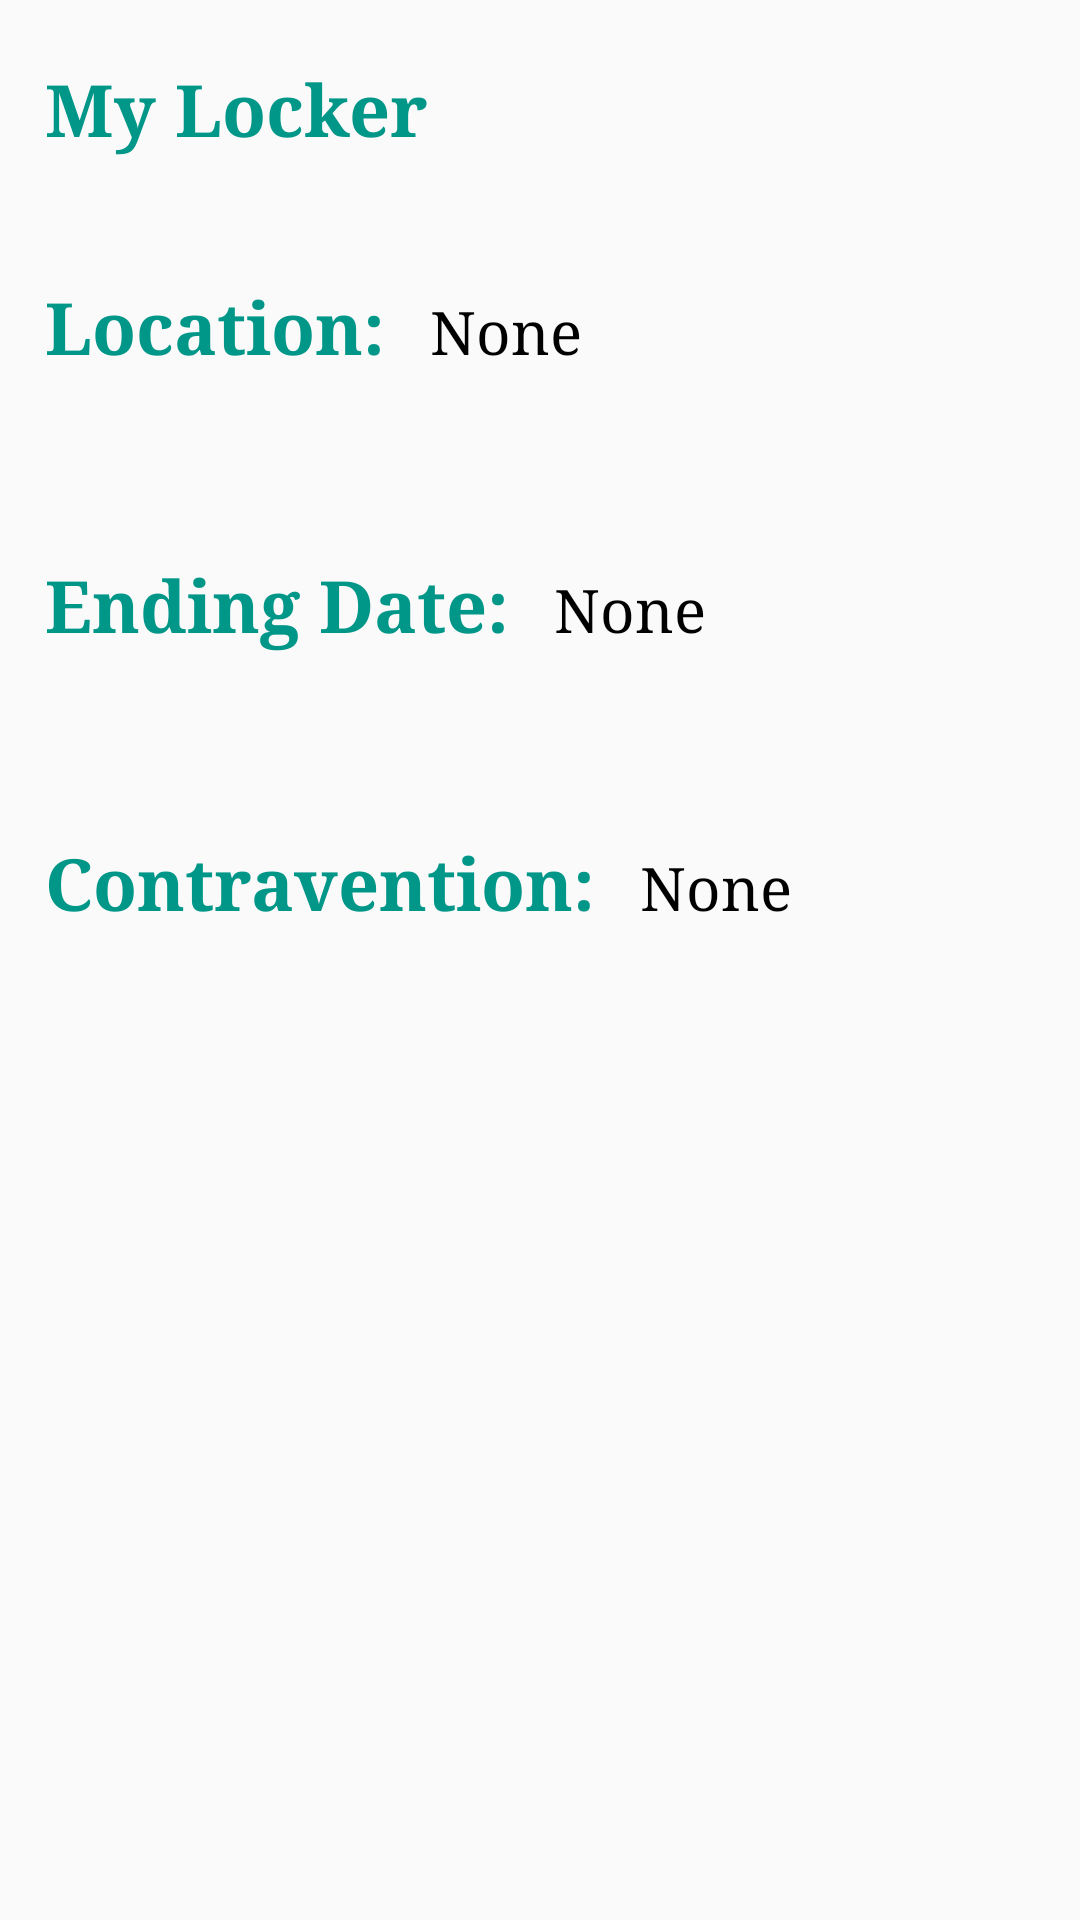

Produce the Android XML layout that renders to this screen, including the resource entries it uses.
<!-- AndroidManifest.xml: activity theme AppTheme -->
<!-- res/layout/activity_my_locker_user.xml -->
<LinearLayout xmlns:android="http://schemas.android.com/apk/res/android"
    android:layout_width="match_parent"
    android:layout_height="match_parent"
    android:orientation="vertical">

    <TextView
        android:layout_width="wrap_content"
        android:layout_height="wrap_content"
        android:layout_marginLeft="15dp"
        android:layout_marginTop="20dp"
        android:text="My Locker"
        android:textColor="@color/colorPrimary"
        android:textSize="24sp"
        android:textStyle="bold"
        android:typeface="serif" />

    <LinearLayout
        android:layout_width="match_parent"
        android:layout_height="wrap_content"
        android:orientation="horizontal">

        <TextView
            android:id="@+id/textView9"
            android:layout_width="wrap_content"
            android:layout_height="wrap_content"
            android:layout_marginLeft="15dp"
            android:layout_marginTop="40dp"
            android:text="Location:"
            android:textColor="@color/colorPrimary"
            android:textSize="24sp"
            android:textStyle="bold"
            android:typeface="serif" />

        <TextView
            android:id="@+id/tvLocationMylocker"
            android:layout_width="wrap_content"
            android:layout_height="wrap_content"
            android:layout_marginLeft="15dp"
            android:layout_marginTop="40dp"
            android:text="None"
            android:textColor="@color/BLACK"
            android:textSize="20sp"
            android:typeface="serif" />
    </LinearLayout>

    <LinearLayout
        android:layout_width="match_parent"
        android:layout_height="wrap_content"
        android:orientation="horizontal">

        <TextView
            android:id="@+id/textView10"
            android:layout_width="wrap_content"
            android:layout_height="wrap_content"
            android:layout_marginLeft="15dp"
            android:layout_marginTop="60dp"
            android:text="Ending Date:"
            android:textColor="@color/colorPrimary"
            android:textSize="24sp"
            android:textStyle="bold"
            android:typeface="serif" />

        <TextView
            android:id="@+id/tvEndingDateMylocker"
            android:layout_width="wrap_content"
            android:layout_height="wrap_content"
            android:layout_marginLeft="15dp"
            android:layout_marginTop="60dp"
            android:text="None"
            android:textColor="@color/BLACK"
            android:textSize="20sp"
            android:typeface="serif" />
    </LinearLayout>

    <LinearLayout
        android:layout_width="match_parent"
        android:layout_height="wrap_content"
        android:orientation="horizontal">

        <TextView
            android:id="@+id/textView11"
            android:layout_width="wrap_content"
            android:layout_height="wrap_content"
            android:layout_marginLeft="15dp"
            android:layout_marginTop="60dp"
            android:text="Contravention:"
            android:textColor="@color/colorPrimary"
            android:textSize="24sp"
            android:textStyle="bold"
            android:typeface="serif" />

        <TextView
            android:id="@+id/tvContraMylocker"
            android:layout_width="wrap_content"
            android:layout_height="wrap_content"
            android:layout_marginLeft="15dp"
            android:layout_marginTop="60dp"
            android:text="None"
            android:textColor="@color/BLACK"
            android:textSize="20sp"
            android:typeface="serif" />
    </LinearLayout>
</LinearLayout>
<!-- resources referenced by this layout -->
<resources>
  <color name="BLACK">#000000</color>
  <color name="colorPrimary">#009688</color>
  <style name="AppTheme" parent="Theme.AppCompat.Light.DarkActionBar">
          
          <item name="colorPrimary">@color/colorPrimary</item>
          <item name="colorPrimaryDark">@color/colorPrimaryDark</item>
          <item name="colorAccent">@color/colorAccent</item>
      </style>
  <color name="colorPrimaryDark">#009688</color>
  <color name="colorAccent">#ff9e80</color>
</resources>
